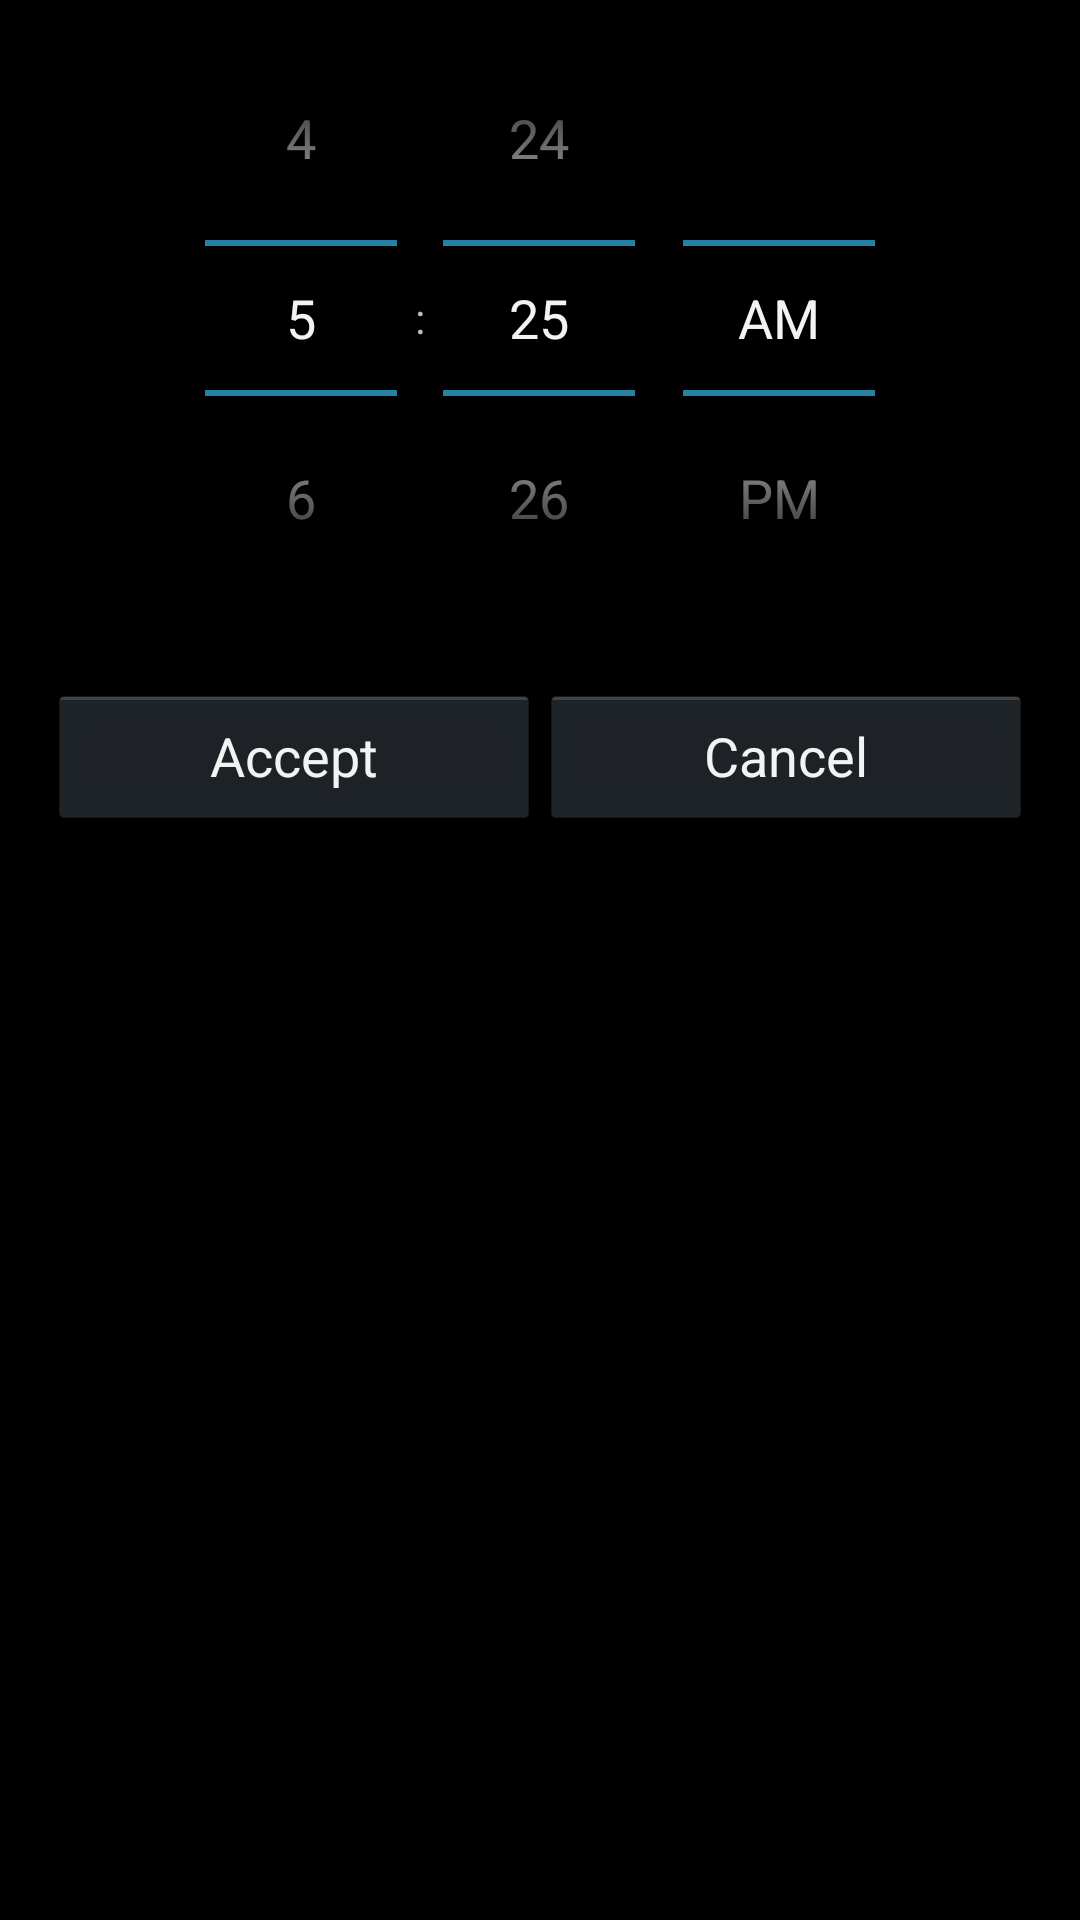

The Android layout XML behind this screen, and the referenced resources:
<!-- AndroidManifest.xml: application theme AppTheme -->
<!-- res/layout/add_preset_layout.xml -->
<?xml version="1.0" encoding="utf-8"?>
<RelativeLayout xmlns:android="http://schemas.android.com/apk/res/android"
    android:orientation="vertical"
    android:layout_width="match_parent"
    android:layout_height="match_parent">


    <TimePicker
        android:layout_width="wrap_content"
        android:layout_height="wrap_content"
        android:id="@+id/timePicker"
        android:layout_alignParentTop="true"
        android:layout_centerHorizontal="true" />

    <LinearLayout
        android:orientation="horizontal"
        android:layout_width="fill_parent"
        android:layout_height="wrap_content"
        android:layout_below="@+id/timePicker"
        android:layout_centerHorizontal="true"
        android:layout_marginTop="16dp">

        <Button
            android:layout_width="fill_parent"
            android:layout_height="wrap_content"
            android:text="Accept"
            android:id="@+id/button"
            android:layout_weight="1"
            android:layout_marginLeft="16dp" />

        <Button
            android:layout_width="fill_parent"
            android:layout_height="wrap_content"
            android:text="Cancel"
            android:id="@+id/button2"
            android:layout_weight="1"
            android:layout_marginRight="16dp" />
    </LinearLayout>
</RelativeLayout>
<!-- resources referenced by this layout -->
<resources>
  <style name="AppTheme" parent="android:Theme.Holo.NoActionBar">
          <item name="circularProgressBarStyle">@style/CircularProgressBar</item>
      </style>
  <style name="CircularProgressBar">
          <item name="android:layout_height">wrap_content</item>
          <item name="android:layout_width">match_parent</item>
          <item name="stroke_width">5dp</item>
          <item name="progress">0.1</item>
          <item name="progress_color">#ffff4444</item>
          <item name="progress_background_color">@android:color/background_light</item>
          <item name="marker_visible">true</item>
          <item name="thumb_visible">true</item>
      </style>
</resources>
